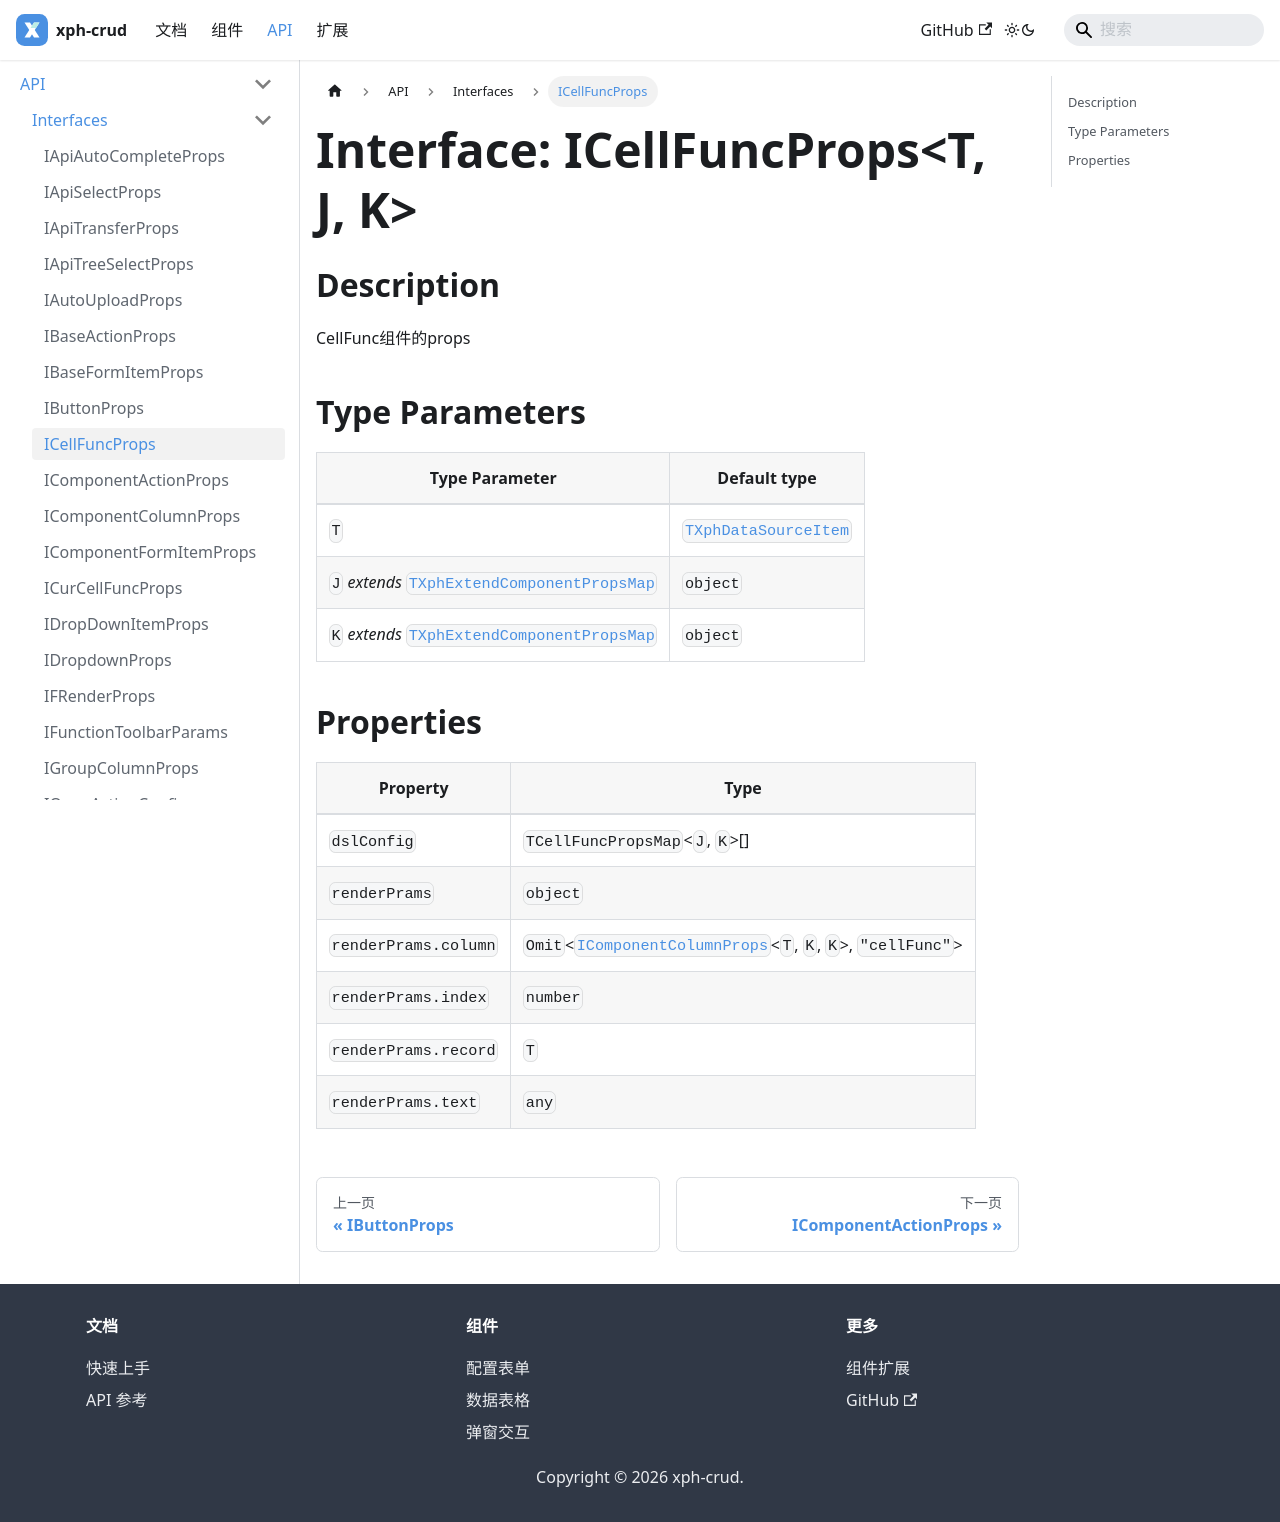

repository: XiaoPiHong/xph-crud · page: docs/api/interfaces/ICellFuncProps/index.html · generator: docusaurus

# Interface: ICellFuncProps\<T, J, K\>

## Description

CellFunc组件的props

## Type Parameters

| Type Parameter | Default type |
| ------ | ------ |
| `T` | [`TXphDataSourceItem`](../type-aliases/TXphDataSourceItem.md) |
| `J` *extends* [`TXphExtendComponentPropsMap`](../type-aliases/TXphExtendComponentPropsMap.md) | `object` |
| `K` *extends* [`TXphExtendComponentPropsMap`](../type-aliases/TXphExtendComponentPropsMap.md) | `object` |

## Properties

| Property | Type |
| ------ | ------ |
| `dslConfig` | `TCellFuncPropsMap`\<`J`, `K`\>[] |
| `renderPrams` | `object` |
| `renderPrams.column` | `Omit`\<[`IComponentColumnProps`](IComponentColumnProps.md)\<`T`, `K`, `K`\>, `"cellFunc"`\> |
| `renderPrams.index` | `number` |
| `renderPrams.record` | `T` |
| `renderPrams.text` | `any` |
